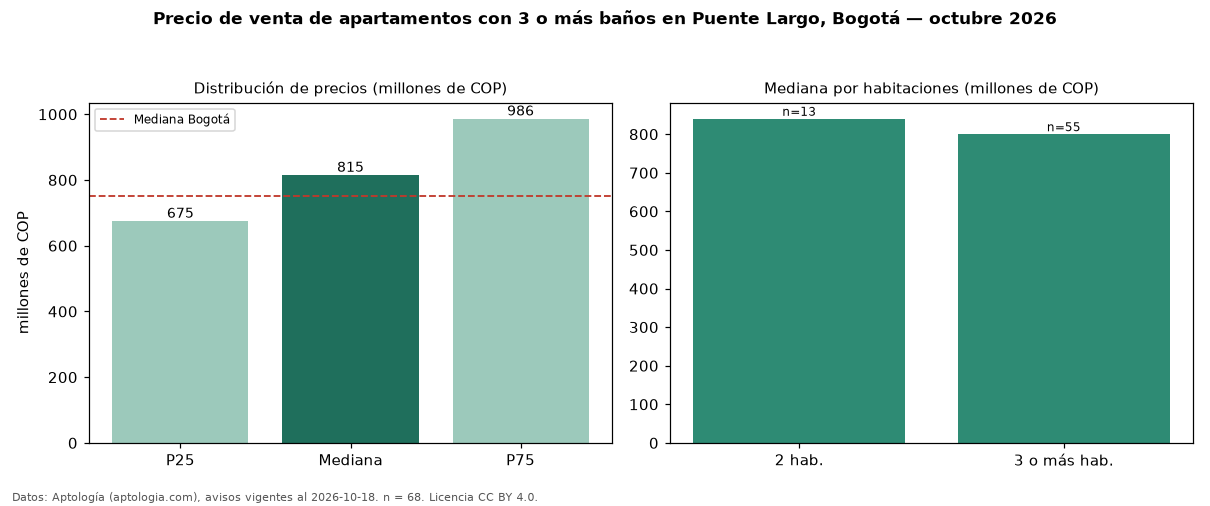

Data behind this chart, as committed beside it:
seccion, metrica, valor, moneda, n
filtro, ban3, con 3 o más baños, , 68
precio, p25, 675000000, COP, 68
precio, mediana, 815000000, COP, 68
precio, p75, 986250000, COP, 68
precio, minimo, 445000000, COP, 68
precio, maximo, 1700000000, COP, 68
m2, mediana_precio_m2, 6356201, COP, 68
m2, area_mediana_m2, 125.5, m2, 68
admin, mediana_admin_mes, 800000, COP, 63
banos, mediana_banos, 3.0, , 
parqueadero, pct_con_parqueadero, 100.0, %, 67
estrato, estrato_mas_frecuente, 5, , 68
habitaciones, 2, 840000000, COP, 13
habitaciones, 3+, 800000000, COP, 55
ciudad, mediana_ciudad_referencia, 750000000, COP, 
ciudad, mediana_m2_ciudad, 7261905, COP, 
fuente, fecha_datos, 2026-10-18, , 
fuente, atribucion, https://www.aptologia.com/venta/bogota/p…, , 
fuente, licencia, CC BY 4.0, , 
